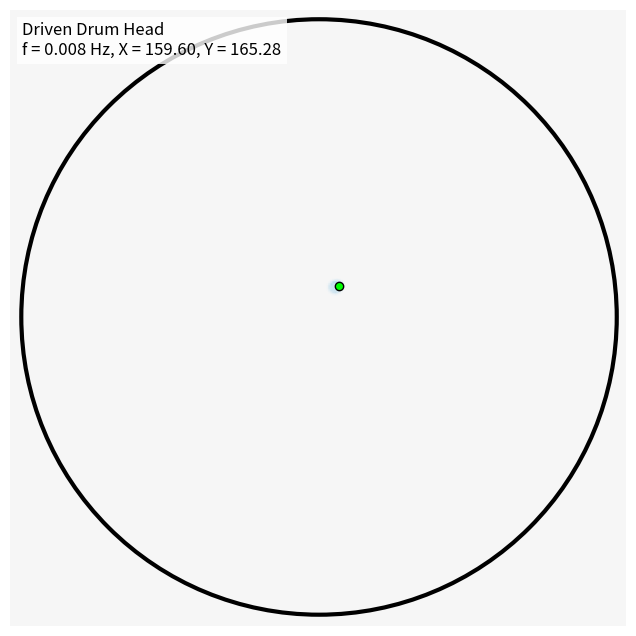

Source code (Python):
import numpy as np
import matplotlib.pyplot as plt
import matplotlib.animation as animation

# ==========================================
# 1. SIMULATION PARAMETERS
# ==========================================
# Grid and Drum Head
NRes = 300                # Grid resolution (N x N)
R = NRes/2 - 5               # Radius of the drum head
c = 0.2                # Speed of sound on the membrane
dx = 1.0               # Spatial step size
dt = 0.4               # Time step (must satisfy Courant condition: c*dt/dx < 0.707)
damping = 0.00005        # Slight damping to help standing waves stabilize

# Oscillator Parameters
A = 2.0                # Amplitude of the oscillator (mm)
wavelength = R / 5.87765331   # Enforce at least 5 wavelengths in the radius
freq = c / wavelength  # Driving frequency f
omega = 2 * np.pi * freq

# Movement Parameters
drift_speed = 2.35     # How fast the oscillator moves down the energy gradient

# ==========================================
# 2. INITIALIZATION
# ==========================================
# Create the 2D grid
x = np.arange(NRes)
y = np.arange(NRes)
X, Y = np.meshgrid(x, y)

# Circular drum head mask (True inside the drum, False outside)
drum_mask = (X - NRes/2)**2 + (Y - NRes/2)**2 <= R**2

# State matrices for the wave equation (current, previous, and next time steps)
u = np.zeros((NRes, NRes))
u_prev = np.zeros((NRes, NRes))
energy_envelope = np.zeros((NRes, NRes)) # Tracks time-averaged amplitude

# Start the oscillator slightly off-center so it has a gradient to follow
osc_x, osc_y = NRes/2 + 8.0, NRes/2 + 15.0 

# ==========================================
# 3. SETUP VISUALIZATION
# ==========================================
fig, ax = plt.subplots(figsize=(8, 8))
fig.canvas.manager.set_window_title("Adaptive Drum Head Oscillator")

# Plot the wave amplitude
im = ax.imshow(u, cmap='RdBu', vmin=-A*1.5, vmax=A*1.5, origin='lower')

# Plot the boundary of the drum
circle = plt.Circle((NRes/2, NRes/2), R, color='black', fill=False, linewidth=3)
ax.add_patch(circle)

# Plot the oscillator's position
osc_marker, = ax.plot(osc_x, osc_y, 'ko', markersize=6, markerfacecolor='lime')

info_text = ax.text(0.02, 0.98, "", transform=ax.transAxes, va="top", ha="left", 
                    fontsize=12, bbox=dict(facecolor='white', alpha=0.8, edgecolor='none'))
ax.axis('off')

# ==========================================
# 4. MAIN FDTD LOOP
# ==========================================
time_step_counter = 0

def update(frame):
    global u, u_prev, energy_envelope, osc_x, osc_y, time_step_counter
    
    # Run multiple physics steps per visual frame to speed up the animation
    for _ in range(8):
        time_step_counter += 1
        t = time_step_counter * dt
        
        # 1. Calculate the spatial second derivatives (Laplacian) using slicing for speed
        laplacian = np.zeros((NRes, NRes))
        laplacian[1:-1, 1:-1] = (u[2:, 1:-1] + u[:-2, 1:-1] + u[1:-1, 2:] + u[1:-1, :-2] - 4*u[1:-1, 1:-1]) / dx**2
        
        # 2. Update the wave equation (Verlet integration with damping)
        u_next = (2 * u - u_prev * (1 - damping * dt) + (c * dt)**2 * laplacian) / (1 + damping * dt)
        
        # 3. Apply Boundary Conditions (clamped edges)
        u_next[~drum_mask] = 0.0
        
        # 4. Update the Energy Envelope (Low-pass filter of squared displacement)
        # This creates a map of the standing wave's intensity over time.
        energy_envelope = 0.99 * energy_envelope + 0.01 * (u**2)
        
        # 5. Move the Oscillator (Gradient Descent on Energy)
        # Calculate local gradient of the energy envelope around the oscillator
        ix, iy = int(osc_x), int(osc_y)
        osc_displacement = A * np.sin(omega * t)
        if 2 < ix < NRes-2 and 2 < iy < NRes-2:
            min_energy = float('inf')
            best_dx, best_dy = 0, 0
            
            for dy in [-1, 0, 1]:
                for dx_step in [-1, 0, 1]:
                    nx, ny = ix + dx_step, iy + dy
                    # Impedance proxy: squared difference between natural and forced displacement
                    energy_req = (u_next[ny, nx] - osc_displacement)**2
                    
                    if energy_req < min_energy:
                        min_energy = energy_req
                        best_dx = dx_step
                        best_dy = dy
                        
            # Move towards the point of minimum impedance
            if best_dx != 0 or best_dy != 0:
                norm = np.sqrt(best_dx**2 + best_dy**2)
                osc_x += drift_speed * (best_dx / norm) * dt
                osc_y += drift_speed * (best_dy / norm) * dt
            
            # Constrain to stay inside the drum
            dist_from_center = np.sqrt((osc_x - NRes/2)**2 + (osc_y - NRes/2)**2)
            if dist_from_center > R - 5:
                angle = np.arctan2(osc_y - NRes/2, osc_x - NRes/2)
                osc_x = NRes/2 + (R - 5) * np.cos(angle)
                osc_y = NRes/2 + (R - 5) * np.sin(angle)

        # 6. Apply Oscillator Forcing to the Membrane
        # We use a soft Gaussian footprint so the oscillator doesn't snap to integer grid lines
        footprint = np.exp(-((X - osc_x)**2 + (Y - osc_y)**2) / 2.0)
        
        # Force the local displacement (soft blending based on footprint)
        u_next = u_next * (1 - footprint) + footprint * osc_displacement
        
        # 7. Advance time
        u_prev[:] = u
        u[:] = u_next

    # Update visual plots
    im.set_array(u)
    osc_marker.set_data([osc_x], [osc_y])
    info_text.set_text(f"Driven Drum Head\nf = {freq:.3f} Hz, X = {osc_x:.2f}, Y = {osc_y:.2f}")
    
    return im, osc_marker, info_text

# Run the animation
ani = animation.FuncAnimation(fig, update, frames=1000, interval=30, blit=True)
plt.show()
